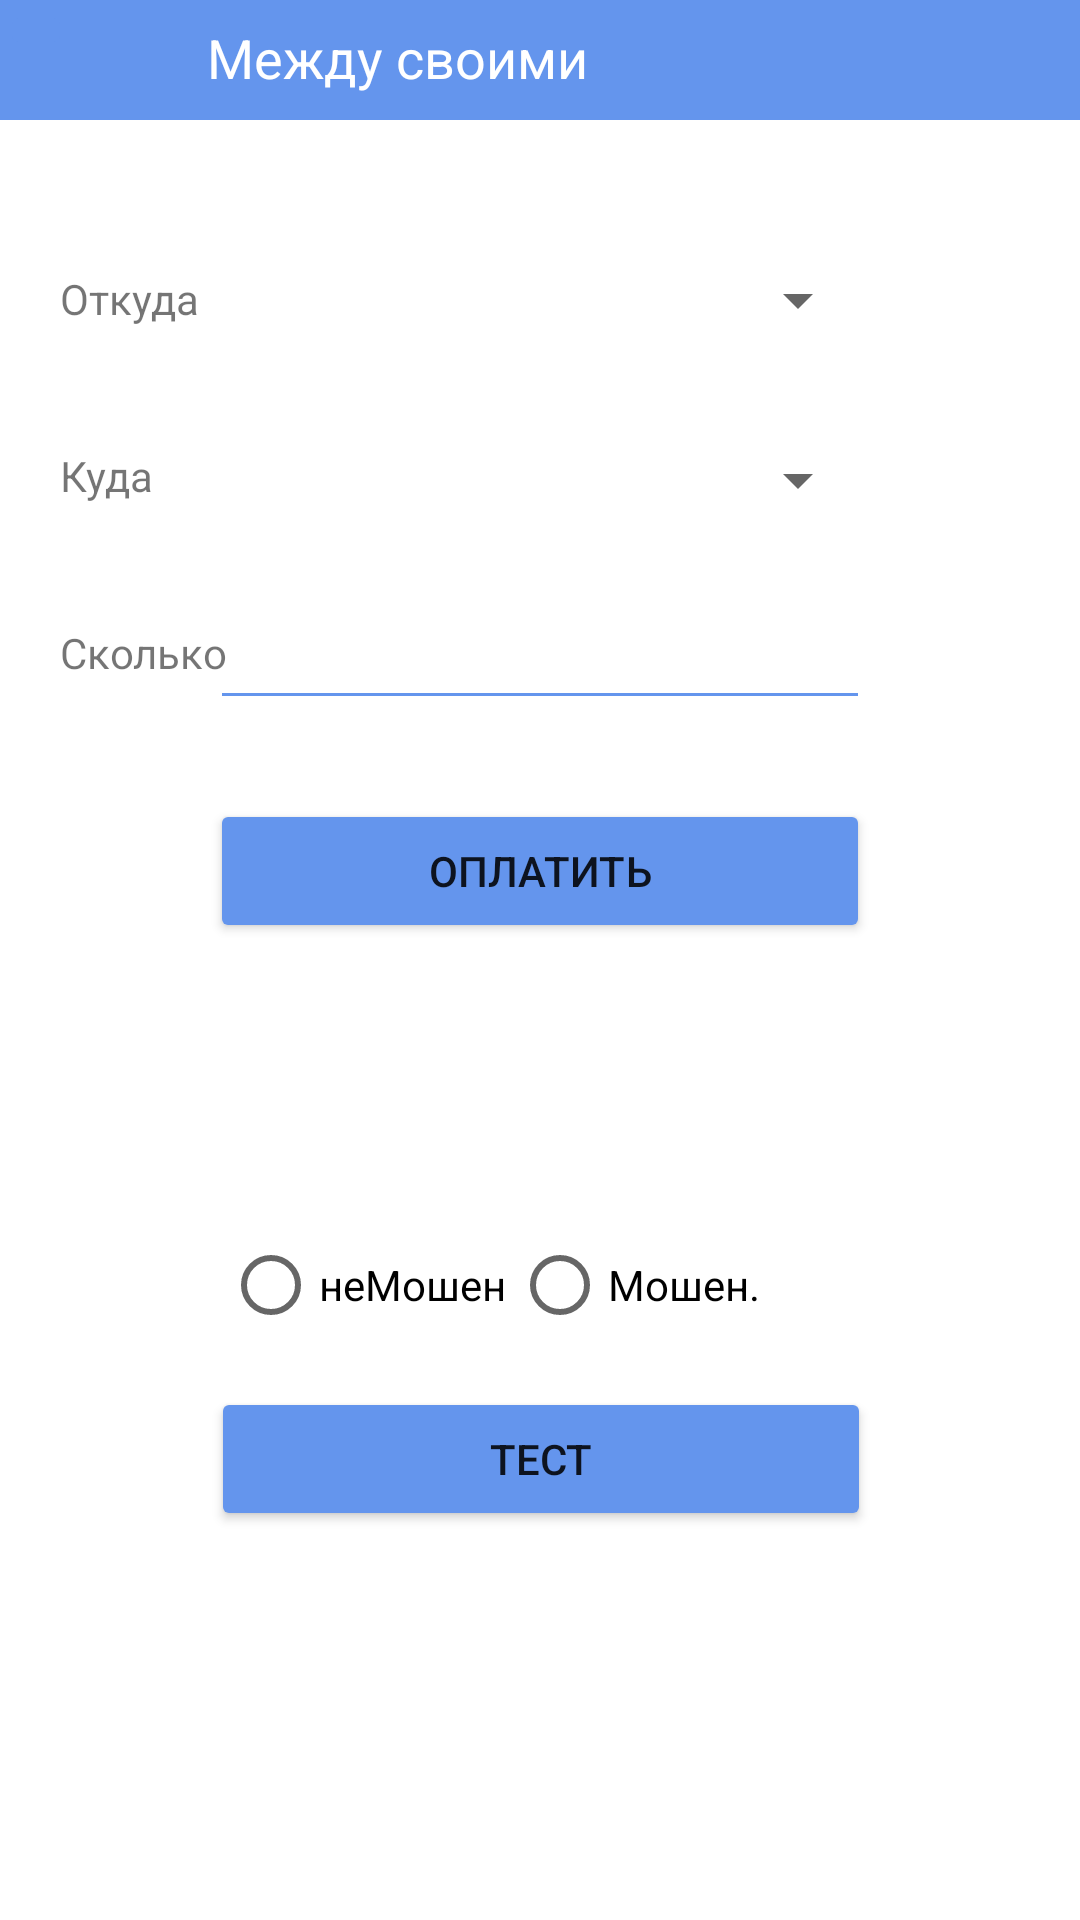

Write the Android layout XML for this screen, with the resource values it uses.
<!-- AndroidManifest.xml: application theme Theme.MyBank -->
<!-- res/layout/activity_between_your.xml -->
<?xml version="1.0" encoding="utf-8"?>
<androidx.constraintlayout.widget.ConstraintLayout xmlns:android="http://schemas.android.com/apk/res/android"
    xmlns:app="http://schemas.android.com/apk/res-auto"
    xmlns:tools="http://schemas.android.com/tools"
    android:layout_width="match_parent"
    android:layout_height="match_parent"
    android:onClick="onClickAll">


    <Button
        android:id="@+id/bt_test"
        android:layout_width="220dp"
        android:layout_height="wrap_content"
        android:backgroundTint="@color/blee"
        android:backgroundTintMode="src_atop"
        android:onClick="onClickTest"
        android:text="Тест"
        app:layout_constraintBottom_toBottomOf="parent"
        app:layout_constraintEnd_toEndOf="parent"
        app:layout_constraintHorizontal_bias="0.502"
        app:layout_constraintStart_toStartOf="parent"
        app:layout_constraintTop_toTopOf="parent"
        app:layout_constraintVertical_bias="0.781"
        tools:ignore="TextContrastCheck" />

    <View
        android:id="@+id/view1"
        android:layout_width="220dp"
        android:layout_height="1dp"
        android:layout_marginStart="34dp"
        android:background="@color/errors"
        android:visibility="invisible"
        app:layout_constraintEnd_toEndOf="parent"
        app:layout_constraintHorizontal_bias="0.0"
        app:layout_constraintStart_toEndOf="@+id/textView4"
        app:layout_constraintTop_toBottomOf="@+id/spinner_to_card" />

    <Button
        android:id="@+id/bt_pay"
        android:layout_width="220dp"
        android:layout_height="wrap_content"
        android:backgroundTint="@color/blee"
        android:backgroundTintMode="src_atop"
        android:onClick="onClickPay"
        android:text="Оплатить"
        app:layout_constraintBottom_toBottomOf="parent"
        app:layout_constraintEnd_toEndOf="parent"
        app:layout_constraintStart_toStartOf="parent"
        app:layout_constraintTop_toTopOf="parent"
        app:layout_constraintVertical_bias="0.45"
        tools:ignore="TextContrastCheck" />

    <LinearLayout
        android:id="@+id/linearLayout"
        android:layout_width="0dp"
        android:layout_height="40dp"
        android:background="@color/blee"
        android:orientation="horizontal"
        app:layout_constraintEnd_toEndOf="parent"
        app:layout_constraintStart_toStartOf="parent"
        app:layout_constraintTop_toTopOf="parent">

        <ImageButton
            android:id="@+id/ib_back"
            android:layout_width="wrap_content"
            android:layout_height="wrap_content"
            android:backgroundTint="@color/blee"
            android:onClick="onClickBack"
            app:srcCompat="@drawable/strila"
            tools:ignore="SpeakableTextPresentCheck" />

        <TextView
            android:id="@+id/textView8"
            android:layout_width="wrap_content"
            android:layout_height="match_parent"
            android:layout_weight="1"
            android:paddingStart="45dp"
            android:paddingTop="7dp"
            android:text="Между своими"
            android:textColor="@color/white"
            android:textSize="18sp" />

    </LinearLayout>

    <TextView
        android:id="@+id/textView3"
        android:layout_width="wrap_content"
        android:layout_height="wrap_content"
        android:layout_marginStart="20dp"
        android:layout_marginTop="50dp"
        android:text="Откуда"
        app:layout_constraintEnd_toStartOf="@+id/spinner_from_card"
        app:layout_constraintHorizontal_bias="0.0"
        app:layout_constraintStart_toStartOf="parent"
        app:layout_constraintTop_toBottomOf="@+id/linearLayout" />

    <TextView
        android:id="@+id/textView4"
        android:layout_width="wrap_content"
        android:layout_height="wrap_content"
        android:layout_marginStart="20dp"
        android:layout_marginTop="40dp"
        android:text="Куда"
        app:layout_constraintEnd_toStartOf="@+id/spinner_to_card"
        app:layout_constraintHorizontal_bias="0.0"
        app:layout_constraintStart_toStartOf="parent"
        app:layout_constraintTop_toBottomOf="@+id/textView3" />

    <TextView
        android:id="@+id/textView5"
        android:layout_width="wrap_content"
        android:layout_height="wrap_content"
        android:layout_marginStart="20dp"
        android:layout_marginTop="40dp"
        android:text="Сколько"
        app:layout_constraintBottom_toTopOf="@+id/bt_pay"
        app:layout_constraintEnd_toStartOf="@+id/tb_money_transfer"
        app:layout_constraintHorizontal_bias="0.0"
        app:layout_constraintStart_toStartOf="parent"
        app:layout_constraintTop_toBottomOf="@+id/textView4"
        app:layout_constraintVertical_bias="0.0" />

    <Spinner
        android:id="@+id/spinner_from_card"
        android:layout_width="220dp"
        android:layout_height="40dp"
        android:layout_marginTop="40dp"
        app:layout_constraintEnd_toEndOf="parent"
        app:layout_constraintStart_toStartOf="parent"
        app:layout_constraintTop_toBottomOf="@+id/linearLayout"
        tools:ignore="TouchTargetSizeCheck,SpeakableTextPresentCheck" />

    <Spinner
        android:id="@+id/spinner_to_card"
        style="@android:style/Widget.DeviceDefault.Light.Spinner"
        android:layout_width="220dp"
        android:layout_height="40dp"
        android:layout_marginTop="20dp"
        app:layout_constraintEnd_toEndOf="parent"
        app:layout_constraintStart_toStartOf="parent"
        app:layout_constraintTop_toBottomOf="@+id/spinner_from_card"
        tools:ignore="TouchTargetSizeCheck,SpeakableTextPresentCheck" />

    <TextView
        android:id="@+id/tb_error"
        android:layout_width="wrap_content"
        android:layout_height="wrap_content"
        android:layout_marginBottom="5dp"
        android:textColor="@color/errors"
        app:layout_constraintBottom_toTopOf="@+id/bt_pay"
        app:layout_constraintEnd_toEndOf="parent"
        app:layout_constraintStart_toStartOf="parent"
        app:layout_constraintTop_toBottomOf="@+id/tb_money_transfer"
        app:layout_constraintVertical_bias="1.0"
        tools:text="ошибка ввода" />

    <EditText
        android:id="@+id/tb_money_transfer"
        android:layout_width="220dp"
        android:layout_height="40dp"
        android:layout_marginTop="20dp"
        android:ems="10"
        android:inputType="numberDecimal"
        app:backgroundTint="@color/blee"
        app:layout_constraintBottom_toTopOf="@+id/bt_pay"
        app:layout_constraintEnd_toEndOf="parent"
        app:layout_constraintStart_toStartOf="parent"
        app:layout_constraintTop_toBottomOf="@+id/spinner_to_card"
        app:layout_constraintVertical_bias="0.0"
        tools:ignore="SpeakableTextPresentCheck,TouchTargetSizeCheck" />

    <RadioGroup
        android:layout_width="wrap_content"
        android:layout_height="wrap_content"
        android:orientation="horizontal"
        app:layout_constraintBottom_toTopOf="@+id/bt_test"
        app:layout_constraintEnd_toEndOf="parent"
        app:layout_constraintStart_toStartOf="parent"
        app:layout_constraintTop_toBottomOf="@+id/bt_pay"
        app:layout_constraintVertical_bias="0.9">

        <RadioButton
            android:id="@+id/rbNotMoh"
            android:layout_width="wrap_content"
            android:layout_height="wrap_content"
            android:layout_marginEnd="1dp"
            android:layout_weight="1"
            android:text="неМошен" />

        <RadioButton
            android:id="@+id/rbMoh"
            android:layout_width="115dp"
            android:layout_height="wrap_content"
            android:layout_marginStart="1dp"
            android:layout_weight="1"
            android:text="Мошен." />
    </RadioGroup>

</androidx.constraintlayout.widget.ConstraintLayout>
<!-- resources referenced by this layout -->
<resources>
  <color name="blee">#6495ed</color>
  <color name="errors">#F44336</color>
  <color name="white">#FFFFFFFF</color>
  <style name="Theme.MyBank" parent="Theme.MaterialComponents.Light.NoActionBar">
          
          <item name="colorPrimary">@color/black</item>
          <item name="colorPrimaryVariant">@color/black</item>
          <item name="colorOnPrimary">@color/white</item>
          
          <item name="colorSecondary">@color/blee</item>
          <item name="colorSecondaryVariant">@color/blee</item>
          <item name="colorOnSecondary">@color/black</item>
  
          
          <item name="android:statusBarColor">?attr/colorPrimaryVariant</item>
          
      </style>
  <color name="black">#FF000000</color>
</resources>
